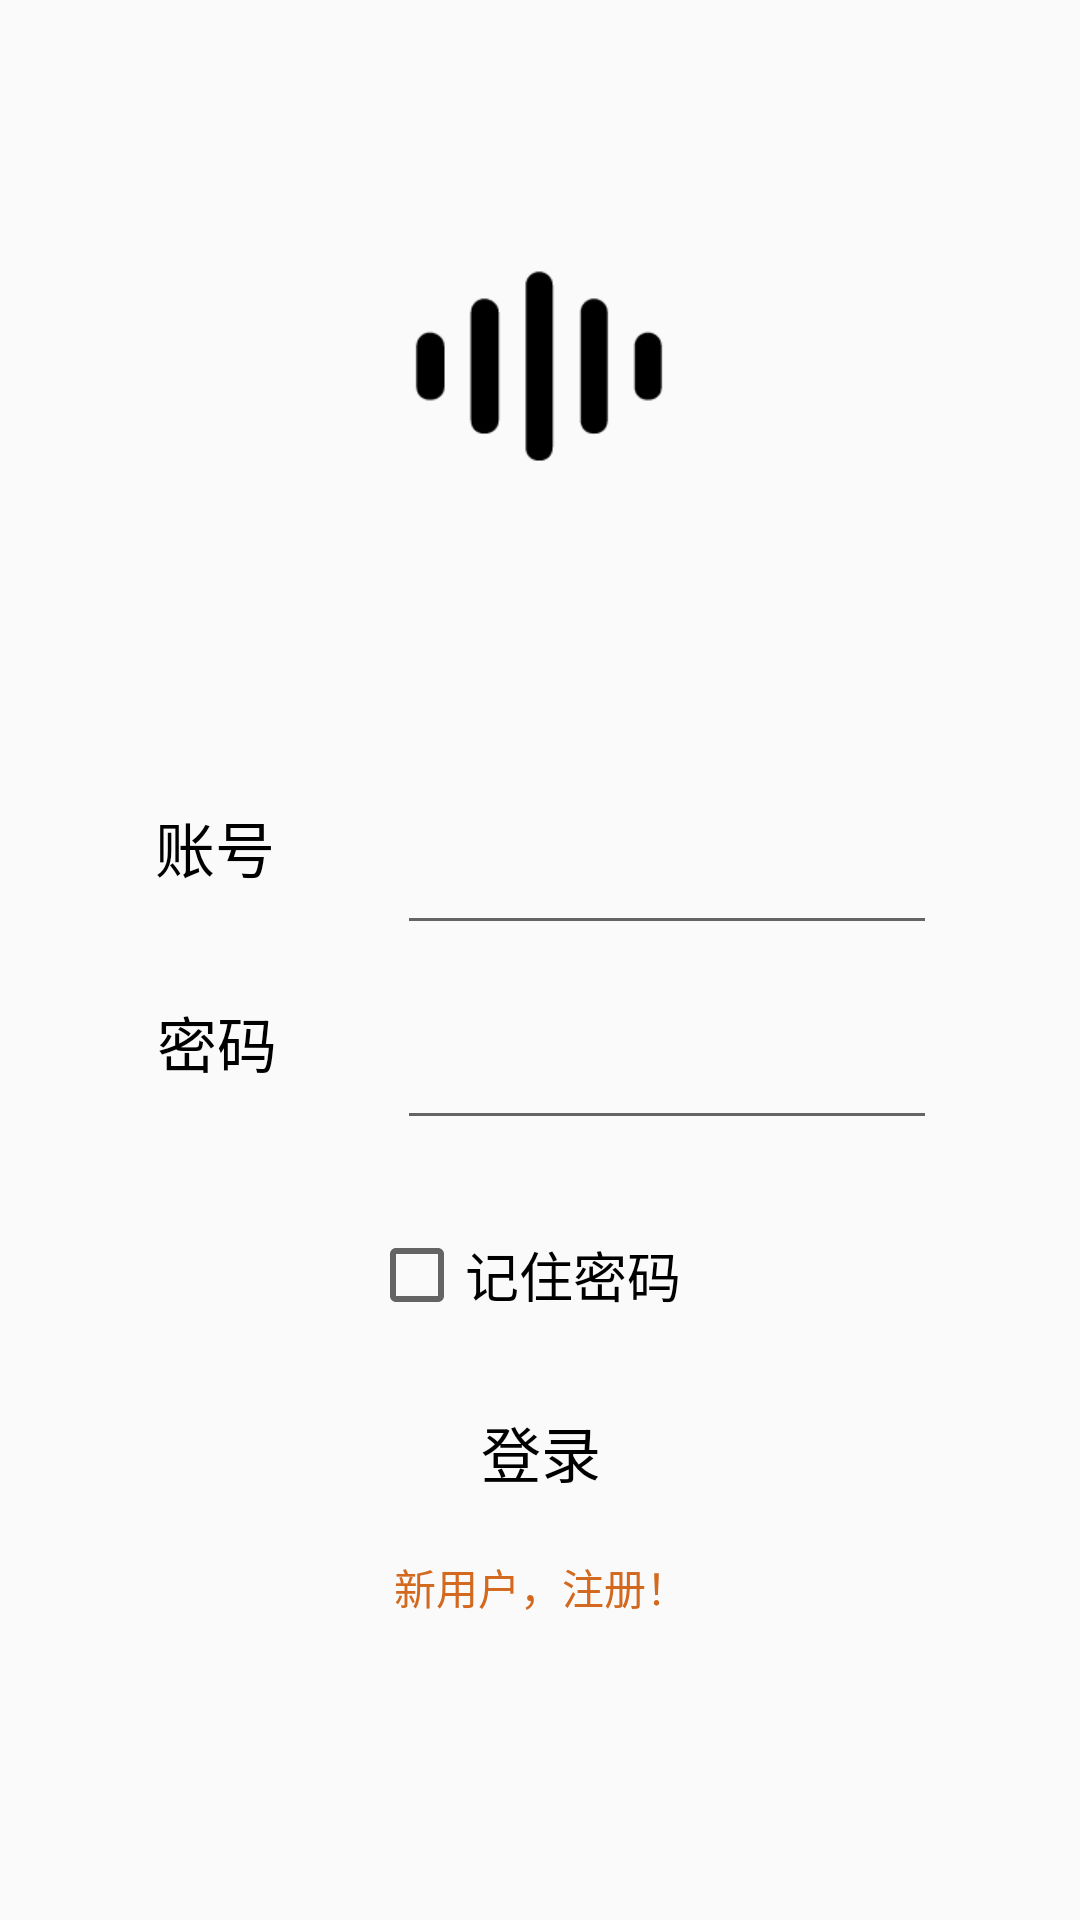

Layout XML and referenced resources for this Android screen:
<!-- AndroidManifest.xml: application theme AppTheme -->
<!-- res/layout/activity_login.xml -->
<?xml version="1.0" encoding="utf-8"?>
<androidx.constraintlayout.widget.ConstraintLayout
        xmlns:android="http://schemas.android.com/apk/res/android"
        xmlns:app="http://schemas.android.com/apk/res-auto"
        xmlns:tools="http://schemas.android.com/tools"
        android:layout_width="match_parent"
        android:layout_height="match_parent">

    <LinearLayout
            android:layout_width="409dp"
            android:layout_height="match_parent"
            android:orientation="vertical"
            app:layout_constraintBottom_toBottomOf="parent"
            app:layout_constraintEnd_toEndOf="parent"
            app:layout_constraintStart_toStartOf="parent"
            app:layout_constraintTop_toTopOf="parent"
            tools:ignore="MissingConstraints">

        <androidx.constraintlayout.widget.ConstraintLayout
                android:layout_width="match_parent"
                android:layout_height="250dp">

            <TextView
                    android:id="@+id/textView13"
                    android:layout_width="match_parent"
                    android:layout_height="294dp"
                    android:gravity="center"
                    android:textSize="48sp"
                    tools:layout_editor_absoluteY="300dp"/>

            <ImageView
                    android:id="@+id/imageView5"
                    android:layout_width="100dp"
                    android:layout_height="100dp"
                    app:layout_constraintBottom_toBottomOf="parent"
                    app:layout_constraintEnd_toEndOf="parent"
                    app:layout_constraintHorizontal_bias="0.497"
                    app:layout_constraintStart_toStartOf="parent"
                    app:layout_constraintTop_toTopOf="parent"
                    app:srcCompat="@drawable/ic_iconfont_voice"/>
        </androidx.constraintlayout.widget.ConstraintLayout>

        <LinearLayout
                android:layout_width="match_parent"
                android:layout_height="258dp"
                android:layout_gravity="center_vertical"
                android:orientation="vertical">

            <LinearLayout
                    android:layout_width="338dp"
                    android:layout_height="65dp"
                    android:layout_gravity="center"
                    android:orientation="horizontal">

                <TextView
                        android:id="@+id/textView8"
                        android:layout_width="121dp"
                        android:layout_height="match_parent"
                        android:gravity="center"
                        android:text="@string/count"
                        android:textColor="#000000"
                        android:textSize="20sp"/>

                <EditText
                        android:id="@+id/textView9"
                        android:layout_width="180dp"
                        android:layout_height="match_parent"
                        android:gravity="center_vertical"
                        android:maxLength="11"
                        android:maxLines="1"/>
            </LinearLayout>

            <LinearLayout
                    android:layout_width="336dp"
                    android:layout_height="65dp"
                    android:layout_gravity="center"
                    android:layout_marginBottom="30dp"
                    android:orientation="horizontal">

                <TextView
                        android:id="@+id/textView10"
                        android:layout_width="120dp"
                        android:layout_height="match_parent"
                        android:gravity="center"
                        android:text="@string/passWord"
                        android:textColor="#000000"
                        android:textSize="20sp"/>

                <EditText
                        android:id="@+id/textView11"
                        android:layout_width="180dp"
                        android:layout_height="match_parent"
                        android:gravity="center_vertical"
                        android:inputType="textPassword"
                        android:maxLength="8"
                        android:maxLines="1"/>
            </LinearLayout>

            <LinearLayout
                    android:layout_width="match_parent"
                    android:layout_height="100dp"
                    android:orientation="vertical">

                <CheckBox
                        android:id="@+id/checkBox_login"
                        android:layout_width="115dp"
                        android:layout_height="30dp"
                        android:layout_gravity="center_horizontal"
                        android:layout_marginStart="8dp"
                        android:layout_marginLeft="8dp"
                        android:layout_marginEnd="8dp"
                        android:layout_marginRight="8dp"
                        android:layout_marginBottom="20dp"
                        android:text="记住密码"
                        android:textSize="18dp"/>

                <Button
                        android:id="@+id/button"
                        android:layout_width="100dp"
                        android:layout_height="wrap_content"
                        android:layout_gravity="center"
                        android:background="#0000"
                        android:text="@string/login"
                        android:textColor="#000000"
                        android:textSize="20sp"/>
            </LinearLayout>
        </LinearLayout>

        <LinearLayout
                android:layout_width="match_parent"
                android:layout_height="match_parent"
                android:orientation="vertical">


            <TextView
                    android:id="@+id/textView12"
                    android:layout_width="122dp"
                    android:layout_height="42dp"
                    android:layout_gravity="center"
                    android:gravity="center"
                    android:text="@string/newCount"
                    android:textColor="@color/chocolate"/>
        </LinearLayout>
    </LinearLayout>
</androidx.constraintlayout.widget.ConstraintLayout>
<!-- resources referenced by this layout -->
<resources>
  <color name="chocolate">#d2691e</color>
  <!-- drawable ic_iconfont_voice: png bitmap (drawable, 3097 bytes) -->
  <string name="count">账号</string>
  <string name="login">登录</string>
  <string name="newCount">新用户，注册！</string>
  <string name="passWord">密码</string>
  <style name="AppTheme" parent="Theme.AppCompat.Light.DarkActionBar">
          
          <item name="colorPrimary">@color/gray_850</item>
          <item name="colorPrimaryDark">@color/gray_850</item>
          <item name="colorAccent">@color/gray_850</item>
      </style>
  <color name="gray_850">#000000</color>
</resources>
